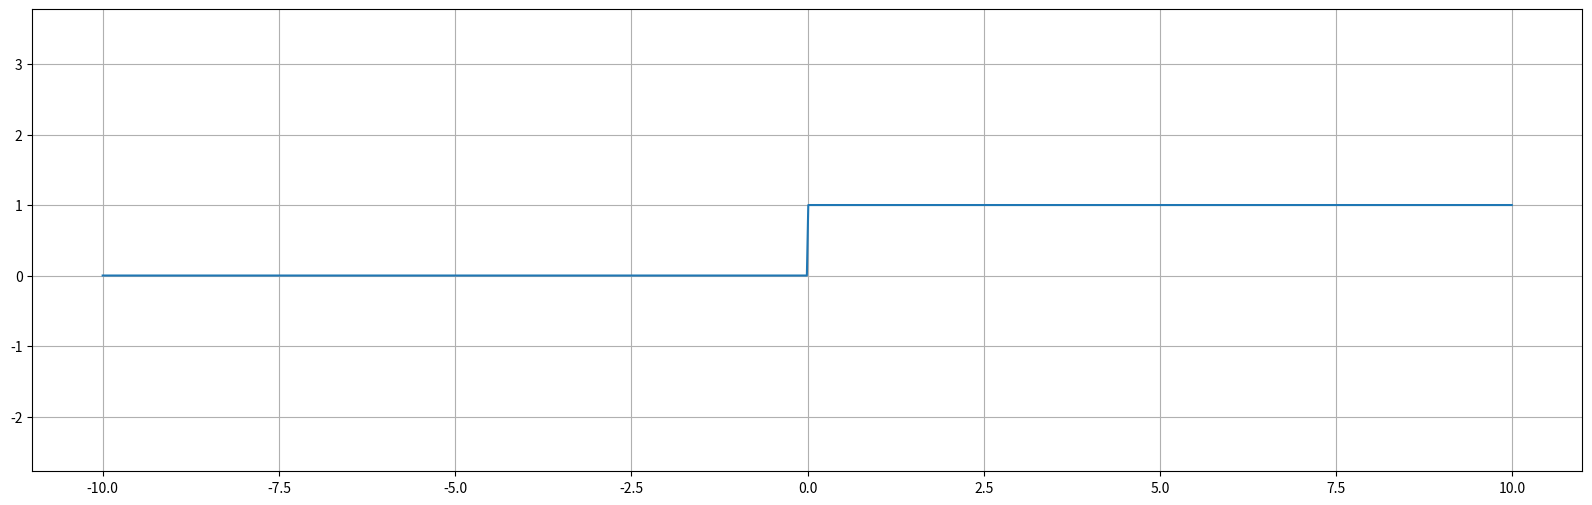

Python code for this plot:
import numpy as np

class SigmoidPolygon:
    def __init__(self, y: int, side: int, alpha: float = 1., N: int = 10):
        self.N              = N
        self.y              = y
        self.side           = side
        self.alpha          = alpha
        self.top_line       = []
        self.bottom_line    = []
        self.points         = []

    def make_sigmoid(self, start, end):
        x_start, y_start    = start
        x_end, y_end        = end
        xs                  = np.arange(x_start, x_end, (x_end-x_start)*self.N)
        sigmoid             = lambda x: (y_start + (y_end-y_start)/(1+np.exp(-x)))
        return [(x,sigmoid(x)) for x in xs]

    def height(self, x, height):
        y_top  = (self.side-height)/2
        y_bot  = height + y_top
        self.top_line.append((x*self.side+self.side/2,y_top+self.y-self.alpha))
        self.bottom_line.append((x*self.side+self.side/2,y_bot+self.y+self.alpha))

    def compute_points(self):
        first_y_top     = self.top_line[0][1]
        first_y_bottom  = self.bottom_line[0][1]
        last_y_top      = self.top_line[-1][1]
        last_y_bottom   = self.bottom_line[-1][1]
        self.points     = [(0,first_y_bottom), (0,first_y_top)]
        for i in range(len(self.top_line)-1):
            self.points.extend( self.make_sigmoid(self.top_line[i],self.top_line[i+1]) )
        last_x = len(self.top_line)*self.side - 1
        self.points.extend([(last_x,last_y_top), (last_x,last_y_bottom)])
        for i in reversed(range(len(self.bottom_line)-1)):
            self.points.extend( self.make_sigmoid(self.bottom_line[i],self.bottom_line[i+1])[::-1] )

    def draw(self, draw, color: str = "black"):
        if len(self.points) == 0:
            self.compute_points()
        draw.polygon(self.points, fill = color)


if __name__ == "__main__":
    import matplotlib.pyplot as plt

    y_end   = 1
    y_start = 0
    x_start = -1000
    x_end   = 1000
    SLOPE   = 10000

    def sigmoid(x):
        return (y_start + (y_end-y_start)/(1+np.exp(-x*SLOPE)))

    # x = np.arange(x_start, x_end, (x_end-x_start)/100)
    x = [i/100 for i in range(-1000,1000)]
    y = [sigmoid(e) for e in x]

    plt.figure(figsize = (20,6))
    plt.plot(x,y)
    plt.axis("equal")
    plt.grid(True)
    plt.show()
